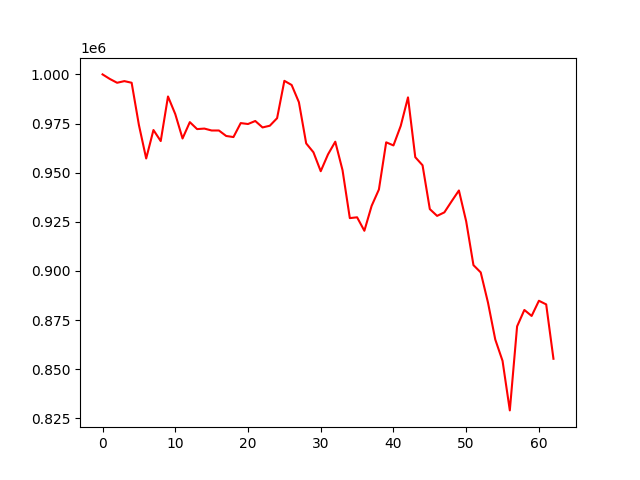

Source data for this figure (header and first rows):
, 0
0, 1000000
1, 997691
2, 995743
3, 996580
4, 995749
5, 974247
6, 957227
7, 971702
8, 966085
9, 988766
10, 979803
11, 967398
12, 975717
13, 972174
14, 972434
15, 971462
16, 971462
17, 968674
18, 968123
19, 975228
20, 974756
21, 976298
22, 973019
23, 973888
24, 977723
25, 996723
26, 994616
27, 985839
28, 964896
29, 960366
30, 950744
31, 959307
32, 965763
33, 951238
34, 926886
35, 927301
36, 920448
37, 933118
38, 941445
39, 965448
40, 963868
41, 973798
42, 988319
43, 957888
44, 953769
45, 931474
46, 928017
47, 929811
48, 935453
49, 940944
50, 925236
51, 902967
52, 899255
53, 883870
54, 865114
55, 854262
56, 829060
57, 871800
58, 880164
59, 877104
... 3 more rows
